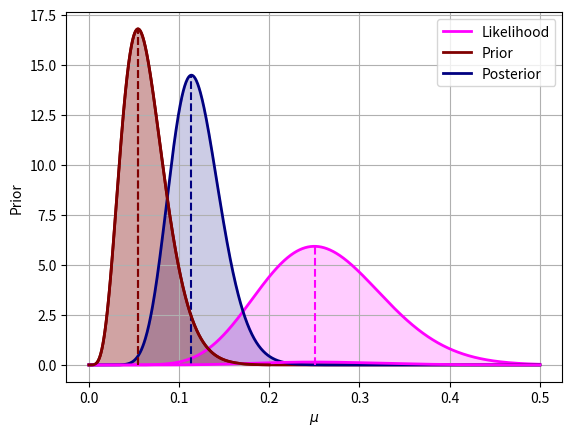

This figure's Python source:
import numpy as np
import scipy.stats
from scipy.stats import beta
import matplotlib.pyplot as plt

# SET PARAMETER & VALUE
mu = np.linspace(0, 1, 1000)
N = 40
m = 10
a = 6
b = 88

# LIKELIHOOD FUNCTION (BINOMIAL)
def likelihood(N, m, mu):
    return scipy.special.binom(N, m)*mu**(m)*(1-mu)**(N-m)

# PRIOR FUNCTION (BETA)
def prior(a, b, mu):
    return beta.pdf(mu, a, b)

# POSTERIOR FUNCTION
def posterior(N, m, a, b, mu):
    marginal = likelihood(N, m, mu)*prior(a, b, mu)
    norm = np.trapz(marginal, mu)
    return marginal / norm

# CHECK FOR NORMALITY
print("Prior integral     =", np.trapz(prior(a, b, mu), mu))
print("Posterior integral =", np.trapz(posterior(N, m, a, b, mu), mu))

# PLOT TOGETHER
mu = np.linspace(0, 0.5, 1000)
likelihood_norm = likelihood(N, m, mu) / np.trapz(likelihood(N, m, mu), mu)
plt.plot(mu, likelihood_norm,
         color = "magenta",
         lw = 2,
         label = 'Likelihood')
plt.fill_between(mu, 0, likelihood_norm,
                 alpha = 0.2,
                 color = "magenta")
mu_max1 = mu[np.argmax(likelihood_norm)]
L_max = np.max(likelihood_norm)
plt.vlines(x=mu_max1,
           ymin=0,
           ymax=L_max,
           color='magenta',
           linestyles='--')
plt.plot(mu, prior(a, b, mu),
         color = "maroon",
         lw = 2,
         label = 'Prior')
plt.fill_between(mu, 0, prior(a, b, mu),
                 alpha = 0.2,
                 color = "maroon")
mu_max2 = mu[np.argmax(prior(a, b, mu))]
prior_max = np.max(prior(a, b, mu))
plt.vlines(x=mu_max2,
           ymin=0,
           ymax=prior_max,
           color='maroon',
           linestyles='--')
plt.plot(mu, posterior(N, m, a, b, mu),
         color = "navy",
         lw = 2,
         label = 'Posterior')
plt.fill_between(mu, 0, posterior(N, m, a, b, mu),
                 alpha = 0.2,
                 color = "navy")
mu_max3 = mu[np.argmax(posterior(N, m, a, b, mu))]
posterior_max = np.max(posterior(N, m, a, b, mu))
plt.vlines(x=mu_max3,
           ymin=0,
           ymax=posterior_max,
           color='navy',
           linestyles='--')
plt.xlabel('$\mu$')
plt.legend(loc = 'upper right')
plt.grid()
plt.show()

# PLOT LIKELIHOOD
mu = np.linspace(0, 0.5, 1000)
plt.plot(mu, likelihood(N, m, mu),
         color = "magenta",
         lw = 2,
         label = 'Likelihood')
plt.fill_between(mu, 0, likelihood(N, m, mu),
                 alpha = 0.2,
                 color = "magenta")
mu_max1 = mu[np.argmax(likelihood(N, m, mu))]
L_max = np.max(likelihood(N, m, mu))
plt.vlines(x=mu_max1,
           ymin=0,
           ymax=L_max,
           color='magenta',
           linestyles='--')
plt.xlabel('$\mu$')
plt.ylabel('Likelihood')
plt.grid()
plt.show()

# PLOT PRIOR
mu = np.linspace(0, 0.2, 1000)
plt.plot(mu, prior(a, b, mu),
         color = "maroon",
         lw = 2,
         label = 'Prior')
mu_max2 = mu[np.argmax(prior(a, b, mu))]
prior_max = np.max(prior(a, b, mu))
plt.vlines(x=mu_max2,
           ymin=0,
           ymax=prior_max,
           color='maroon',
           linestyles='--')
plt.fill_between(mu, 0, prior(a, b, mu),
                 alpha = 0.2,
                 color = "maroon")
plt.xlabel('$\mu$')
plt.ylabel('Prior')
plt.grid()
plt.show()